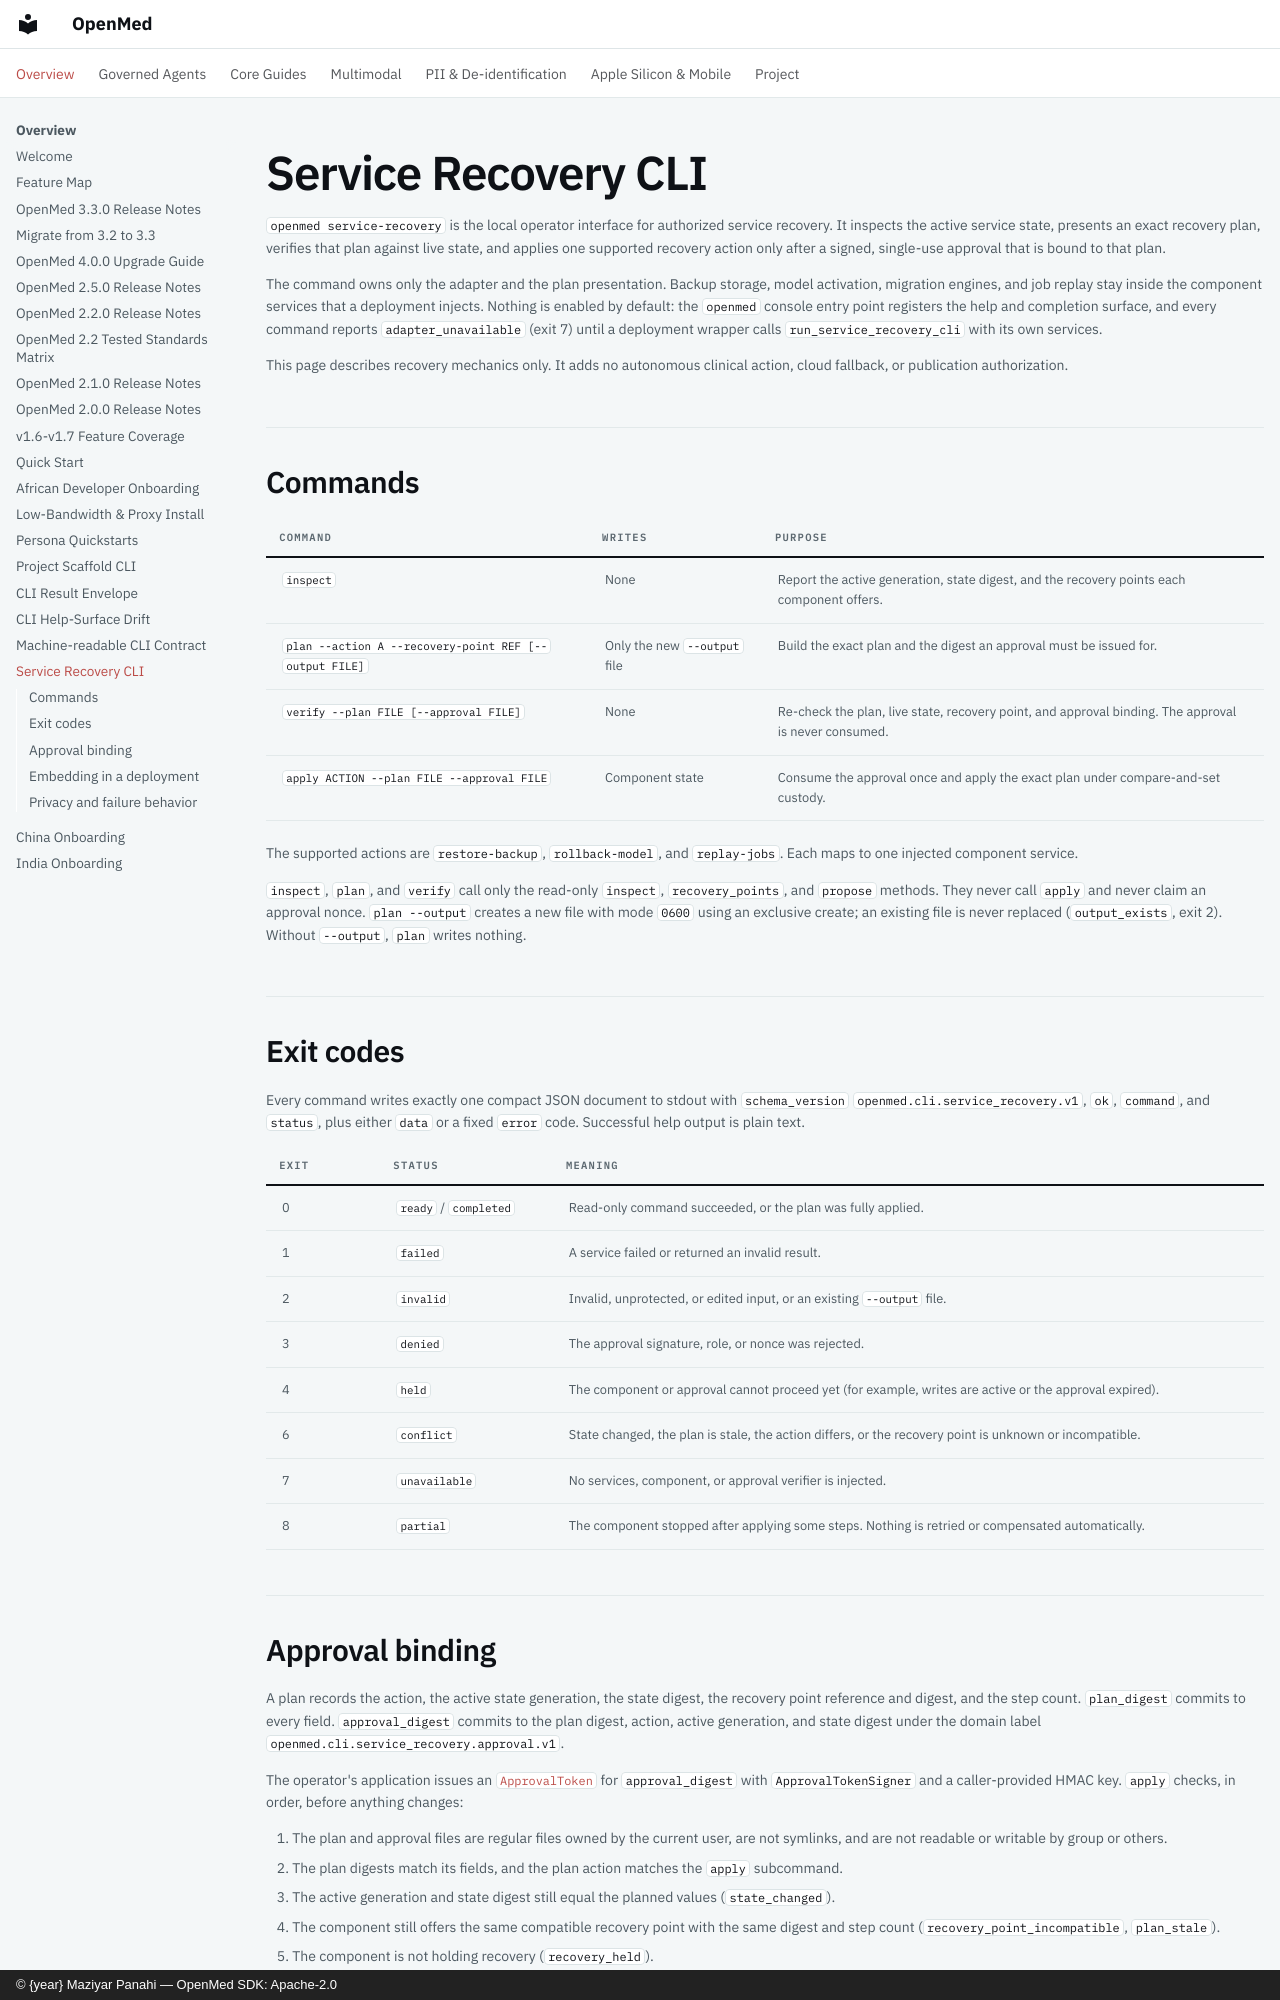

repository: maziyarpanahi/openmed · page: cli/service-recovery/index.html · generator: mkdocs · copyright: © {year} Maziyar Panahi — OpenMed SDK: Apache-2.0

# Service Recovery CLI

`openmed service-recovery` is the local operator interface for authorized
service recovery. It inspects the active service state, presents an exact
recovery plan, verifies that plan against live state, and applies one
supported recovery action only after a signed, single-use approval that is
bound to that plan.

The command owns only the adapter and the plan presentation. Backup storage,
model activation, migration engines, and job replay stay inside the component
services that a deployment injects. Nothing is enabled by default: the
`openmed` console entry point registers the help and completion surface, and
every command reports `adapter_unavailable` (exit 7) until a deployment wrapper
calls `run_service_recovery_cli` with its own services.

This page describes recovery mechanics only. It adds no autonomous clinical
action, cloud fallback, or publication authorization.

## Commands

| Command | Writes | Purpose |
| --- | --- | --- |
| `inspect` | None | Report the active generation, state digest, and the recovery points each component offers. |
| `plan --action A --recovery-point REF [--output FILE]` | Only the new `--output` file | Build the exact plan and the digest an approval must be issued for. |
| `verify --plan FILE [--approval FILE]` | None | Re-check the plan, live state, recovery point, and approval binding. The approval is never consumed. |
| `apply ACTION --plan FILE --approval FILE` | Component state | Consume the approval once and apply the exact plan under compare-and-set custody. |

The supported actions are `restore-backup`, `rollback-model`, and
`replay-jobs`. Each maps to one injected component service.

`inspect`, `plan`, and `verify` call only the read-only `inspect`,
`recovery_points`, and `propose` methods. They never call `apply` and never
claim an approval nonce. `plan --output` creates a new file with mode `0600`
using an exclusive create; an existing file is never replaced
(`output_exists`, exit 2). Without `--output`, `plan` writes nothing.

## Exit codes

Every command writes exactly one compact JSON document to stdout with
`schema_version` `openmed.cli.service_recovery.v1`, `ok`, `command`, and
`status`, plus either `data` or a fixed `error` code. Successful help output is
plain text.

| Exit | Status | Meaning |
| --- | --- | --- |
| 0 | `ready` / `completed` | Read-only command succeeded, or the plan was fully applied. |
| 1 | `failed` | A service failed or returned an invalid result. |
| 2 | `invalid` | Invalid, unprotected, or edited input, or an existing `--output` file. |
| 3 | `denied` | The approval signature, role, or nonce was rejected. |
| 4 | `held` | The component or approval cannot proceed yet (for example, writes are active or the approval expired). |
| 6 | `conflict` | State changed, the plan is stale, the action differs, or the recovery point is unknown or incompatible. |
| 7 | `unavailable` | No services, component, or approval verifier is injected. |
| 8 | `partial` | The component stopped after applying some steps. Nothing is retried or compensated automatically. |
